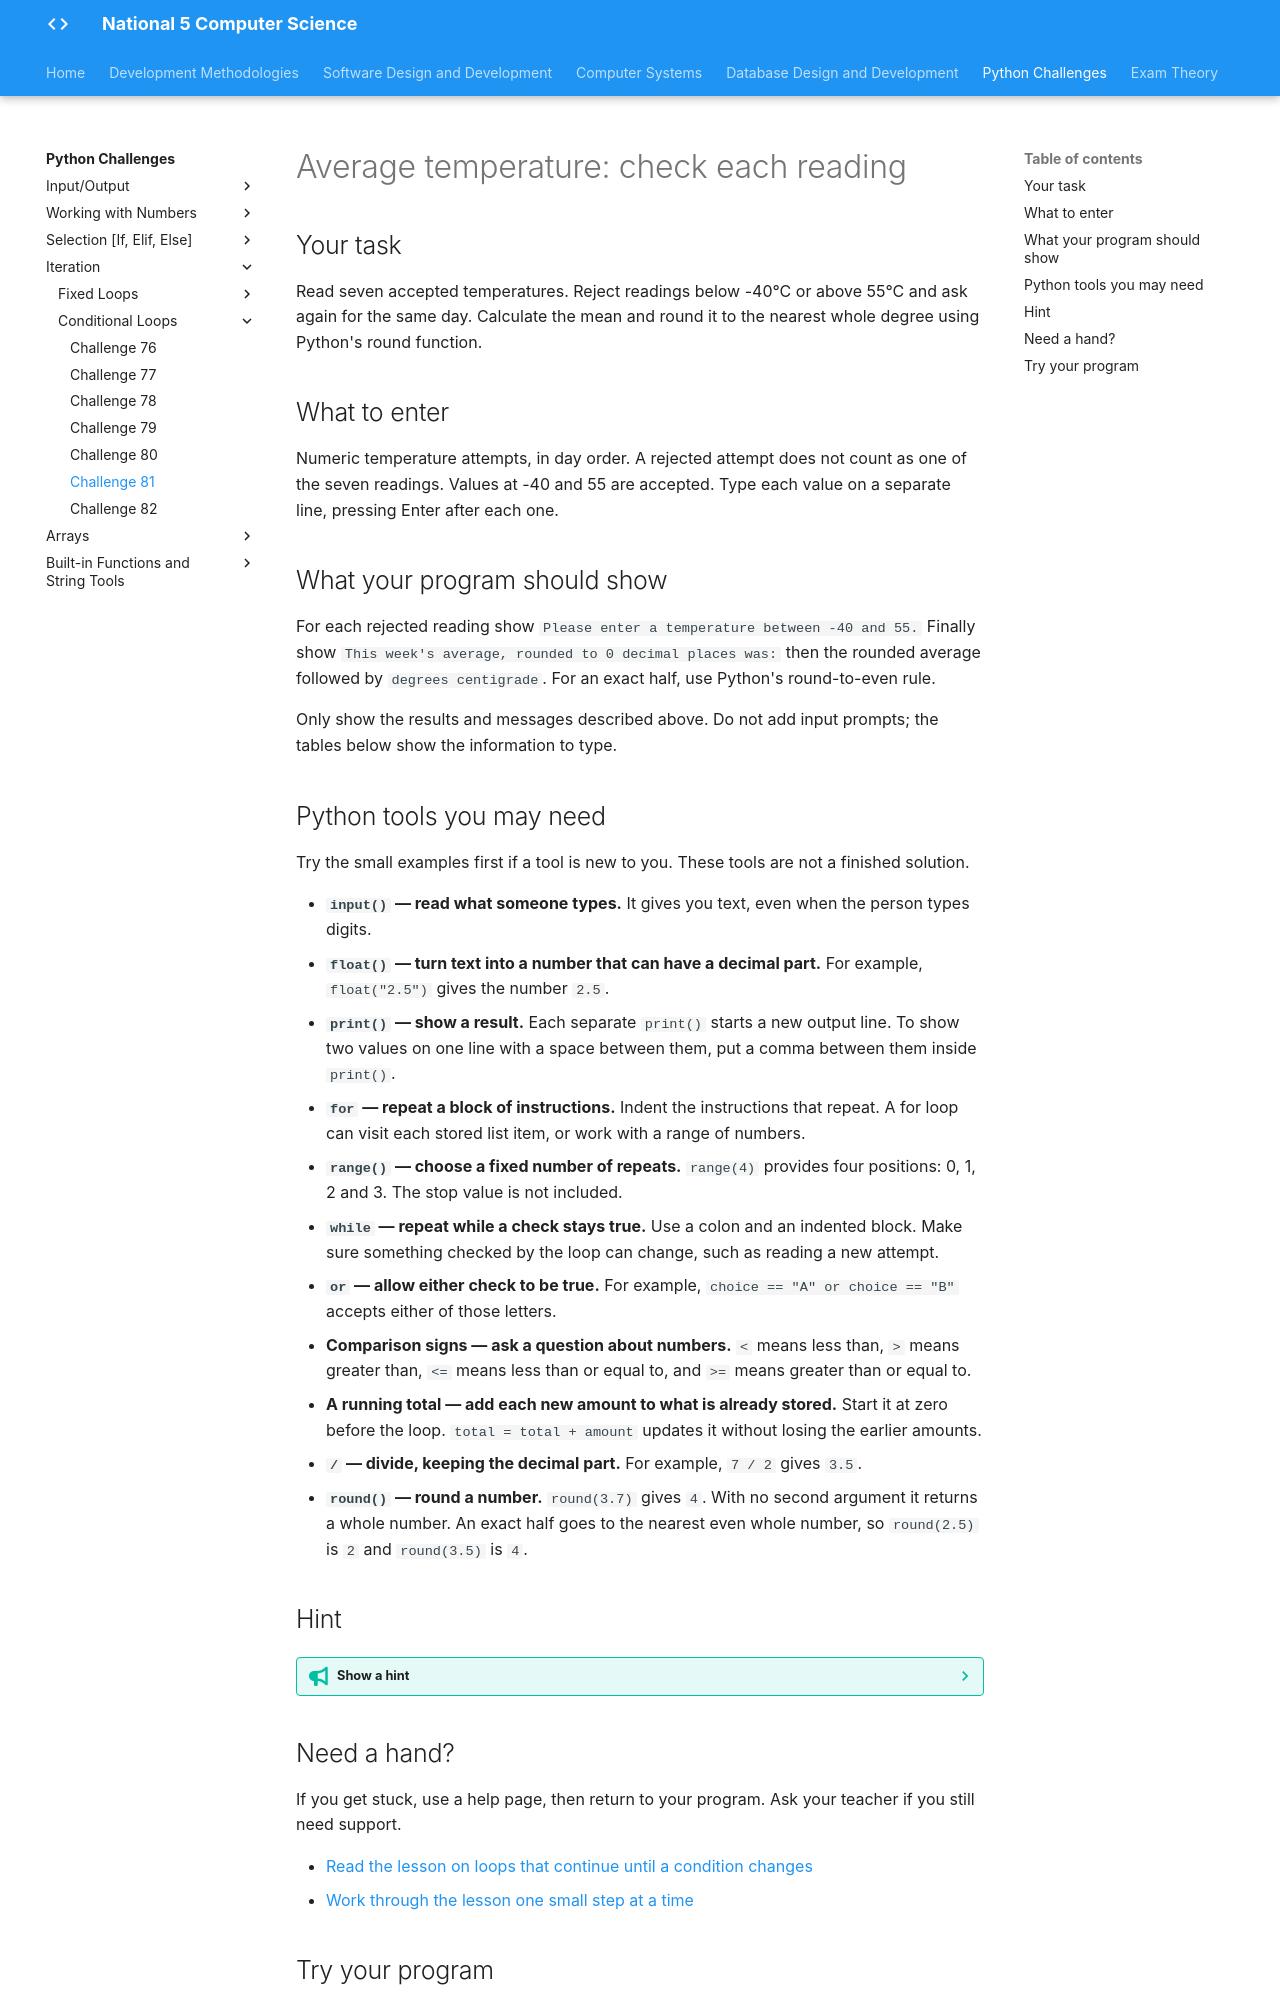

repository: Mr-Wood-CS/LN-National-5 · page: python-challenges/tasks/Challenge 81/index.html · generator: mkdocs

# Average temperature: check each reading

## Your task

Read seven accepted temperatures. Reject readings below -40°C or above 55°C and ask again for the same day. Calculate the mean and round it to the nearest whole degree using Python's round function.

## What to enter

Numeric temperature attempts, in day order. A rejected attempt does not count as one of the seven readings. Values at -40 and 55 are accepted. Type each value on a separate line, pressing Enter after each one.

## What your program should show

For each rejected reading show `Please enter a temperature between -40 and 55.` Finally show `This week's average, rounded to 0 decimal places was:` then the rounded average followed by ` degrees centigrade`. For an exact half, use Python's round-to-even rule.

Only show the results and messages described above. Do not add input prompts; the tables below show the information to type.

## Python tools you may need

Try the small examples first if a tool is new to you. These tools are not a finished solution.

- **`input()` — read what someone types.** It gives you text, even when the person types digits.
- **`float()` — turn text into a number that can have a decimal part.** For example, `float("2.5")` gives the number `2.5`.
- **`print()` — show a result.** Each separate `print()` starts a new output line. To show two values on one line with a space between them, put a comma between them inside `print()`.
- **`for` — repeat a block of instructions.** Indent the instructions that repeat. A for loop can visit each stored list item, or work with a range of numbers.
- **`range()` — choose a fixed number of repeats.** `range(4)` provides four positions: 0, 1, 2 and 3. The stop value is not included.
- **`while` — repeat while a check stays true.** Use a colon and an indented block. Make sure something checked by the loop can change, such as reading a new attempt.
- **`or` — allow either check to be true.** For example, `choice == "A" or choice == "B"` accepts either of those letters.
- **Comparison signs — ask a question about numbers.** `<` means less than, `>` means greater than, `<=` means less than or equal to, and `>=` means greater than or equal to.
- **A running total — add each new amount to what is already stored.** Start it at zero before the loop. `total = total + amount` updates it without losing the earlier amounts.
- **`/` — divide, keeping the decimal part.** For example, `7 / 2` gives `3.5`.
- **`round()` — round a number.** `round(3.7)` gives `4`. With no second argument it returns a whole number. An exact half goes to the nearest even whole number, so `round(2.5)` is `2` and `round(3.5)` is `4`.

## Hint

??? tip "Show a hint"

    Put the retry inside the seven-day loop. Do not add rejected readings to the total, and round only after calculating the average.

## Need a hand?

If you get stuck, use a help page, then return to your program. Ask your teacher if you still need support.

- [Read the lesson on loops that continue until a condition changes](https://snakify.org/lessons/while_loop/)
- [Work through the lesson one small step at a time](https://snakify.org/lessons/while_loop/steps/1/)
